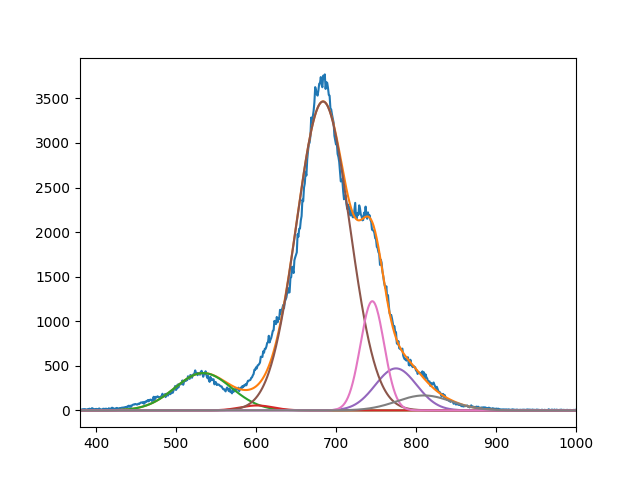

Values plotted in this chart, from the file beside it:
4.187922994117810163e+02, 5.528058352235509432e+01, 3.464926617832416923e+03, 4.712300200252087166e+02, 1.225040451460364011e+03, 1.678305418500698920e+02
5.339999572628074702e+02, 6.009999999814405101e+02, 6.837806712173368169e+02, 7.749999999953402039e+02, 7.453870866847961452e+02, 8.099171108048960832e+02
4.999999999999999289e+01, 2.927503620537954632e+01, 4.682265467748884902e+01, 3.650371042969205604e+01, 2.088156314962453663e+01, 4.828511478096932308e+01
